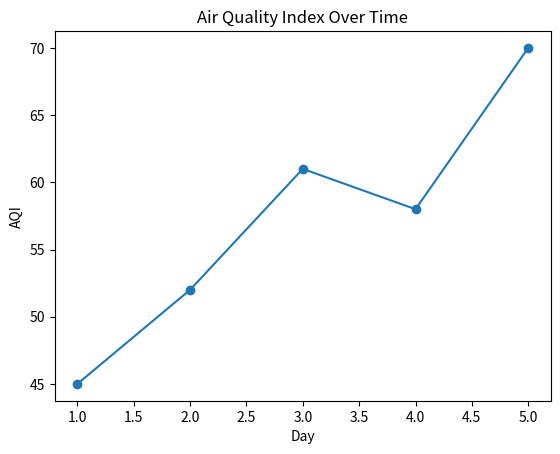

The matplotlib source for this figure:
import pandas as pd
import matplotlib.pyplot as plt

data = {
    "Day": [1, 2, 3, 4, 5],
    "AQI": [45, 52, 61, 58, 70]
}

df = pd.DataFrame(data)

import pandas as pd
import matplotlib.pyplot as plt

data = {
    "Day": [1, 2, 3, 4, 5],
    "AQI": [45, 52, 61, 58, 70]
}

df = pd.DataFrame(data)

plt.plot(df["Day"], df["AQI"], marker="o")
plt.title("Air Quality Index Over Time")
plt.xlabel("Day")
plt.ylabel("AQI")

plt.savefig("aqi_plot.png")

plt.show()
